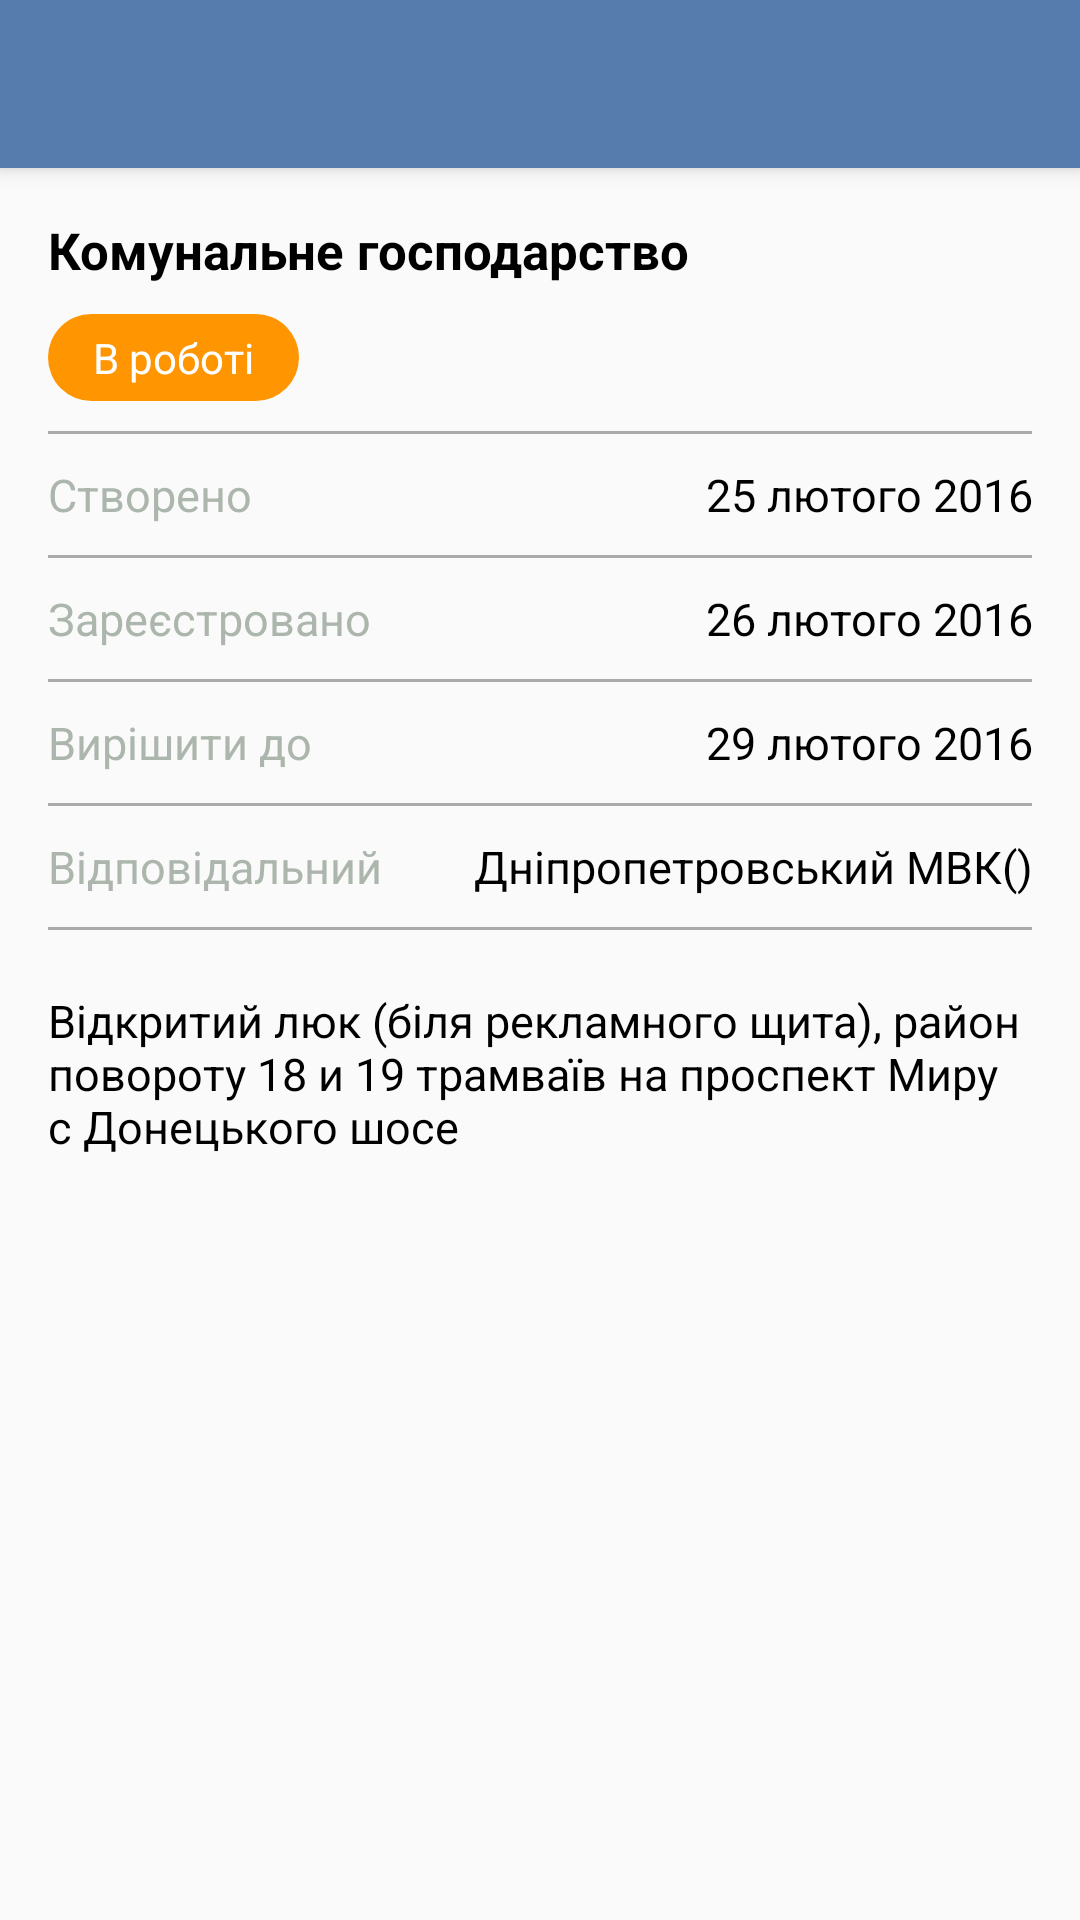

This screen was rendered from an Android layout file. Write that file and the resources it references.
<!-- AndroidManifest.xml: application theme AppTheme -->
<!-- res/layout/card_activity.xml -->
<?xml version="1.0" encoding="utf-8"?>
<LinearLayout android:layout_height="match_parent"
              android:layout_width="match_parent"
              android:orientation="vertical"
              xmlns:android="http://schemas.android.com/apk/res/android">
<android.support.v7.widget.Toolbar
    xmlns:android="http://schemas.android.com/apk/res/android"
    android:id="@+id/toolbar"
    android:layout_width="match_parent"
    android:layout_height="wrap_content"
    android:title="@string/toolbar_title"
    android:elevation="4dp"
    android:background="@color/colorPrimary"
    android:theme="@style/ThemeOverlay.AppCompat.Dark.ActionBar"
    />

<ScrollView xmlns:android="http://schemas.android.com/apk/res/android"
    xmlns:tools="http://schemas.android.com/tools"
    android:layout_width="match_parent"
    android:layout_height="match_parent"
    tools:context=".activities.CardActivity"
    android:id="@+id/scrollView">


    <LinearLayout
        android:layout_width="match_parent"
        android:layout_height="match_parent"
        android:focusable="true"
        android:focusableInTouchMode="true"
        android:orientation="vertical"
        android:paddingBottom="@dimen/activity_vertical_margin"
        android:paddingLeft="@dimen/activity_horizontal_margin"
        android:paddingRight="@dimen/activity_horizontal_margin"
        android:paddingTop="@dimen/activity_vertical_margin">





        <TextView
            android:layout_width="wrap_content"
            android:layout_height="wrap_content"
            android:onClick="showToast"
            android:text="@string/header"
            android:textColor="#000000"
            android:textSize="@dimen/header_text_size"
            android:textStyle="bold"
            android:id="@+id/cardActivityTitle"/>

        <TextView
            style="@style/MarkStyle"
            android:layout_width="wrap_content"
            android:layout_height="wrap_content"
            android:background="@drawable/mark"
            android:onClick="showToast"
            android:text="@string/marker"
            android:id="@+id/cardMarker"/>


        <LinearLayout
            android:layout_width="match_parent"
            android:layout_height="match_parent"
            android:orientation="horizontal">

            <View
                android:layout_width="match_parent"
                android:layout_height="@dimen/divider_height"
                android:background="@android:color/darker_gray" />
        </LinearLayout>

        <LinearLayout
            android:layout_width="match_parent"
            android:layout_height="match_parent"
            android:orientation="horizontal">

            <TextView
                style="@style/LeftTextStyle"
                android:layout_width="wrap_content"
                android:layout_height="wrap_content"
                android:onClick="showToast"
                android:text="@string/created"
                />

            <TextView
                style="@style/RightTextStyle"
                android:layout_width="match_parent"
                android:layout_height="wrap_content"
                android:onClick="showToast"
                android:text="@string/creation_date"
                android:id="@+id/cardCreationDate"/>
        </LinearLayout>

        <LinearLayout
            android:layout_width="match_parent"
            android:layout_height="match_parent"
            android:orientation="horizontal">

            <View
                android:layout_width="match_parent"
                android:layout_height="@dimen/divider_height"
                android:background="@android:color/darker_gray" />

        </LinearLayout>

        <LinearLayout
            android:layout_width="match_parent"
            android:layout_height="match_parent"
            android:orientation="horizontal">

            <TextView
                style="@style/LeftTextStyle"
                android:layout_width="wrap_content"
                android:layout_height="wrap_content"
                android:onClick="showToast"
                android:text="@string/registered"
                />

            <TextView
                style="@style/RightTextStyle"
                android:layout_width="match_parent"
                android:layout_height="wrap_content"
                android:onClick="showToast"
                android:text="@string/registration_date"
                android:id="@+id/cardRegisteredDate"/>
        </LinearLayout>

        <LinearLayout
            android:layout_width="match_parent"
            android:layout_height="match_parent"
            android:orientation="horizontal">

            <View
                android:layout_width="match_parent"
                android:layout_height="@dimen/divider_height"
                android:background="@android:color/darker_gray" />
        </LinearLayout>

        <LinearLayout
            android:layout_width="match_parent"
            android:layout_height="match_parent"
            android:orientation="horizontal">

            <TextView
                style="@style/LeftTextStyle"
                android:layout_width="wrap_content"
                android:layout_height="wrap_content"
                android:onClick="showToast"
                android:text="@string/solve" />

            <TextView
                style="@style/RightTextStyle"
                android:layout_width="match_parent"
                android:layout_height="wrap_content"
                android:onClick="showToast"
                android:text="@string/solving_date"
                android:id="@+id/cardSolvingDate"/>
        </LinearLayout>

        <LinearLayout
            android:layout_width="match_parent"
            android:layout_height="match_parent"
            android:orientation="horizontal">

            <View
                android:layout_width="match_parent"
                android:layout_height="@dimen/divider_height"
                android:background="@android:color/darker_gray" />
        </LinearLayout>

        <LinearLayout
            android:layout_width="match_parent"
            android:layout_height="match_parent"
            android:orientation="horizontal">

            <TextView
                style="@style/LeftTextStyle"
                android:layout_width="wrap_content"
                android:layout_height="wrap_content"
                android:onClick="showToast"
                android:text="@string/responsible" />

            <TextView
                style="@style/RightTextStyle"
                android:layout_width="match_parent"
                android:layout_height="wrap_content"
                android:onClick="showToast"
                android:text="@string/responsible_agency" />
        </LinearLayout>

        <LinearLayout
            android:layout_width="match_parent"
            android:layout_height="match_parent"
            android:orientation="horizontal">

            <View
                android:layout_width="match_parent"
                android:layout_height="@dimen/divider_height"
                android:background="@android:color/darker_gray" />
        </LinearLayout>

        <LinearLayout
            android:layout_width="match_parent"
            android:layout_height="match_parent"
            android:orientation="horizontal">

            <TextView
                style="@style/MainTextStyle"
                android:layout_width="wrap_content"
                android:layout_height="wrap_content"
                android:onClick="showToast"
                android:text="@string/main_text"
                android:id="@+id/cardMainText"/>
        </LinearLayout>

        <LinearLayout
            android:layout_width="match_parent"
            android:layout_height="match_parent"
            android:orientation="horizontal">


            <android.support.v7.widget.RecyclerView
                android:layout_width="match_parent"
                android:layout_height="@dimen/recycler_height"
                android:scrollbars="horizontal"
                android:id="@+id/recyclerView" />

        </LinearLayout>
    </LinearLayout>
</ScrollView>
</LinearLayout>
<!-- resources referenced by this layout -->
<resources>
  <color name="colorPrimary">#557cac</color>
  <dimen name="activity_horizontal_margin">16dp</dimen>
  <dimen name="activity_vertical_margin">16dp</dimen>
  <dimen name="divider_height">1dp</dimen>
  <dimen name="header_text_size">17sp</dimen>
  <dimen name="recycler_height">200dp</dimen>
  <!-- drawable mark (drawable) -->
  <?xml version="1.0" encoding="utf-8"?>
  <shape xmlns:android="http://schemas.android.com/apk/res/android"
      android:shape="rectangle">
      <corners android:radius="20dp" />
      <solid android:color="#ff9500" />
      <size
          android:width="55dp"
          android:height="20dp" />
  
  
  </shape>
  <string name="created">Створено</string>
  <string name="creation_date">25 лютого 2016</string>
  <string name="header">Комунальне господарство</string>
  <string name="main_text">Відкритий люк (біля рекламного щита),
          район повороту 18 и 19 трамваїв на проспект Миру с Донецького шосе</string>
  <string name="marker">В роботі</string>
  <string name="registered">Зареєстровано</string>
  <string name="registration_date">26 лютого 2016</string>
  <string name="responsible">Відповідальний</string>
  <string name="responsible_agency">Дніпропетровський МВК()</string>
  <string name="solve">Вирішити до</string>
  <string name="solving_date">29 лютого 2016</string>
  <style name="LeftTextStyle" parent="@style/TextAppearance.AppCompat">
          <item name="android:layout_marginBottom">@dimen/layout_bottom_margin</item>
          <item name="android:layout_marginTop">@dimen/layout_top_margin</item>
          <item name="android:textSize">@dimen/all_text_size</item>
          <item name="android:textColor">#acb6ac</item>
  
      </style>
  <style name="MainTextStyle" parent="@style/TextAppearance.AppCompat">
          <item name="android:layout_marginBottom">@dimen/main_text_margin</item>
          <item name="android:layout_marginTop">@dimen/main_text_margin</item>
          <item name="android:textSize">@dimen/all_text_size</item>
          <item name="android:textColor">#000000</item>
  
      </style>
  <style name="MarkStyle" parent="@style/TextAppearance.AppCompat">
          <item name="android:paddingLeft">@dimen/mark_padding_left_right</item>
          <item name="android:paddingRight">@dimen/mark_padding_left_right</item>
          <item name="android:paddingTop">@dimen/mark_padding_top_bottom</item>
          <item name="android:paddingBottom">@dimen/mark_padding_top_bottom</item>
          <item name="android:layout_marginTop">@dimen/layout_top_margin</item>
          <item name="android:layout_marginBottom">@dimen/layout_bottom_margin</item>
          <item name="android:textColor">#ffffff</item>
      </style>
  <style name="RightTextStyle" parent="@style/TextAppearance.AppCompat">
          <item name="android:layout_marginBottom">@dimen/layout_bottom_margin</item>
          <item name="android:layout_marginTop">@dimen/layout_top_margin</item>
          <item name="android:textSize">@dimen/all_text_size</item>
          <item name="android:gravity">right</item>
          <item name="android:textColor">#000000</item>
  
      </style>
  <style name="AppTheme" parent="Theme.AppCompat.Light.DarkActionBar">
          
          <item name="colorPrimary">@color/colorPrimary</item>
          <item name="colorPrimaryDark">@color/colorPrimaryDark</item>
          <item name="colorAccent">@color/colorAccent</item>
      </style>
  <dimen name="layout_bottom_margin">10dp</dimen>
  <dimen name="layout_top_margin">10dp</dimen>
  <dimen name="all_text_size">15sp</dimen>
  <dimen name="main_text_margin">20dp</dimen>
  <dimen name="mark_padding_left_right">15dp</dimen>
  <dimen name="mark_padding_top_bottom">5dp</dimen>
  <color name="colorPrimaryDark">#446389</color>
  <color name="colorAccent">#ffff</color>
</resources>
